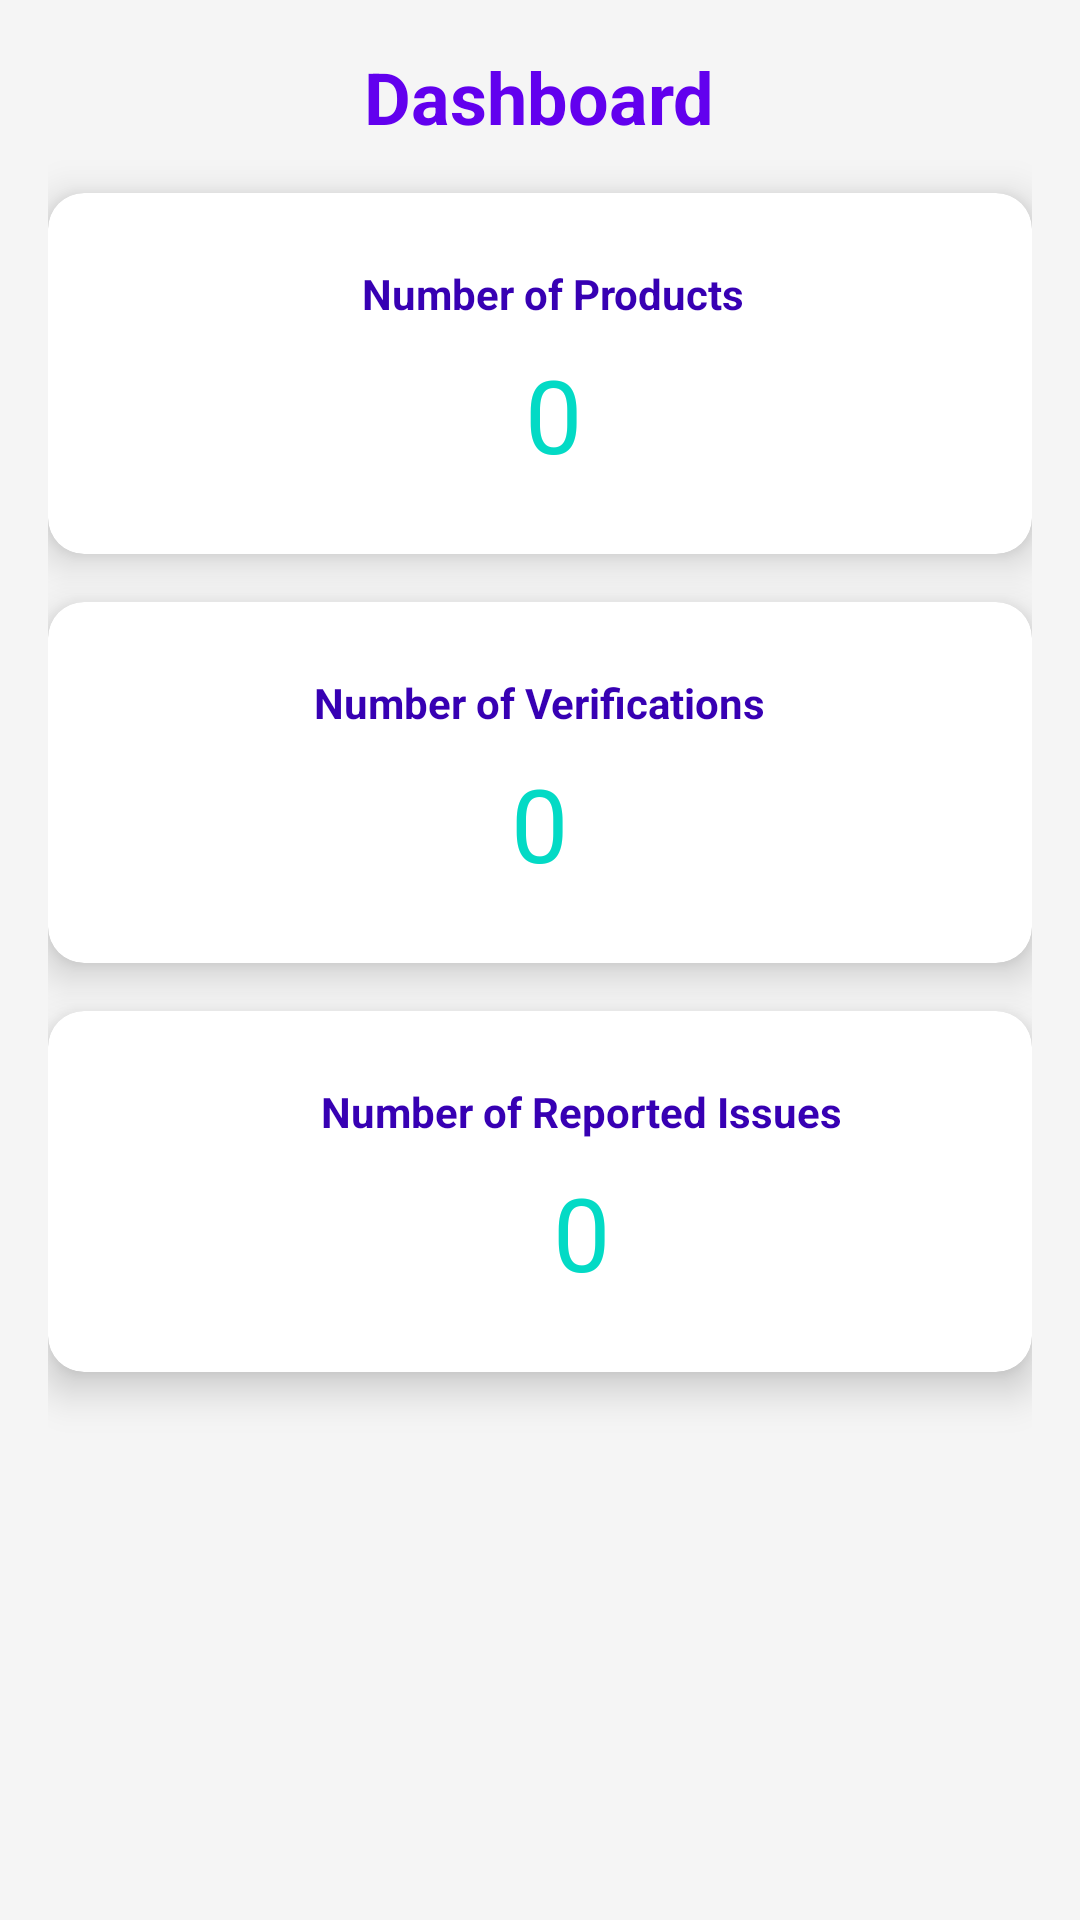

Produce the Android XML layout that renders to this screen, including the resource entries it uses.
<!-- AndroidManifest.xml: application theme Base.Theme.MadProject -->
<!-- res/layout/fragment_home.xml -->
<?xml version="1.0" encoding="utf-8"?>
<RelativeLayout xmlns:android="http://schemas.android.com/apk/res/android"
    xmlns:tools="http://schemas.android.com/tools"
    android:layout_width="match_parent"
    android:layout_height="match_parent"
    xmlns:app="http://schemas.android.com/apk/res-auto"
    android:padding="16dp"
    android:background="@color/background_color"
    tools:context=".HomeFragment">

    
    <TextView
        android:id="@+id/dashboard_title"
        android:layout_width="wrap_content"
        android:layout_height="wrap_content"
        android:text="Dashboard"
        android:textSize="24sp"
        android:textStyle="bold"
        android:textColor="@color/colorPrimary"
        android:layout_alignParentTop="true"
        android:layout_centerHorizontal="true"
        android:layout_marginBottom="16dp"/>

    
    <androidx.cardview.widget.CardView
        android:id="@+id/card_view_products"
        android:layout_width="345dp"
        android:layout_height="wrap_content"
        android:layout_below="@id/dashboard_title"
        android:layout_marginBottom="16dp"
        app:cardCornerRadius="12dp"
        app:cardElevation="8dp">

        <LinearLayout
            android:layout_width="337dp"
            android:layout_height="wrap_content"
            android:gravity="center"
            android:orientation="vertical"
            android:padding="24dp">

            <TextView
                android:layout_width="wrap_content"
                android:layout_height="wrap_content"
                android:text="Number of Products"
                android:textAppearance="@style/TextAppearance.AppCompat.Body1"
                android:textColor="@color/colorPrimaryDark"
                android:textStyle="bold" />

            <TextView
                android:id="@+id/number_of_products"
                android:layout_width="wrap_content"
                android:layout_height="wrap_content"
                android:layout_marginTop="8dp"
                android:text="0"
                android:textAppearance="@style/TextAppearance.AppCompat.Display1"
                android:textColor="@color/colorAccent" />
        </LinearLayout>
    </androidx.cardview.widget.CardView>

    
    <androidx.cardview.widget.CardView
        android:id="@+id/card_view_verifications"
        android:layout_width="match_parent"
        android:layout_height="wrap_content"
        android:layout_below="@id/card_view_products"
        android:layout_marginBottom="16dp"
        app:cardCornerRadius="12dp"
        app:cardElevation="8dp">

        <LinearLayout
            android:layout_width="match_parent"
            android:layout_height="wrap_content"
            android:orientation="vertical"
            android:padding="24dp"
            android:gravity="center">

            <TextView
                android:layout_width="wrap_content"
                android:layout_height="wrap_content"
                android:text="Number of Verifications"
                android:textAppearance="@style/TextAppearance.AppCompat.Body1"
                android:textColor="@color/colorPrimaryDark"
                android:textStyle="bold" />

            <TextView
                android:id="@+id/number_of_verifications"
                android:layout_width="wrap_content"
                android:layout_height="wrap_content"
                android:text="0"
                android:textAppearance="@style/TextAppearance.AppCompat.Display1"
                android:textColor="@color/colorAccent"
                android:layout_marginTop="8dp"/>
        </LinearLayout>
    </androidx.cardview.widget.CardView>

    
    <androidx.cardview.widget.CardView
        android:id="@+id/card_view_issues"
        android:layout_width="match_parent"
        android:layout_height="wrap_content"
        android:layout_below="@id/card_view_verifications"
        android:layout_marginBottom="16dp"
        app:cardCornerRadius="12dp"
        app:cardElevation="8dp">

        <LinearLayout
            android:layout_width="356dp"
            android:layout_height="match_parent"
            android:gravity="center"
            android:orientation="vertical"
            android:padding="24dp">

            <TextView
                android:layout_width="wrap_content"
                android:layout_height="wrap_content"
                android:text="Number of Reported Issues"
                android:textAppearance="@style/TextAppearance.AppCompat.Body1"
                android:textColor="@color/colorPrimaryDark"
                android:textStyle="bold" />

            <TextView
                android:id="@+id/number_of_reported_issues"
                android:layout_width="wrap_content"
                android:layout_height="wrap_content"
                android:layout_marginTop="8dp"
                android:text="0"
                android:textAppearance="@style/TextAppearance.AppCompat.Display1"
                android:textColor="@color/colorAccent" />
        </LinearLayout>
    </androidx.cardview.widget.CardView>


</RelativeLayout>
<!-- resources referenced by this layout -->
<resources>
  <color name="background_color">#F5F5F5</color>
  <color name="colorAccent">#03DAC5</color>
  <color name="colorPrimary">#6200EE</color>
  <color name="colorPrimaryDark">#3700B3</color>
  <style name="Base.Theme.MadProject" parent="Theme.Material3.DayNight.NoActionBar">
          
          
      </style>
</resources>
